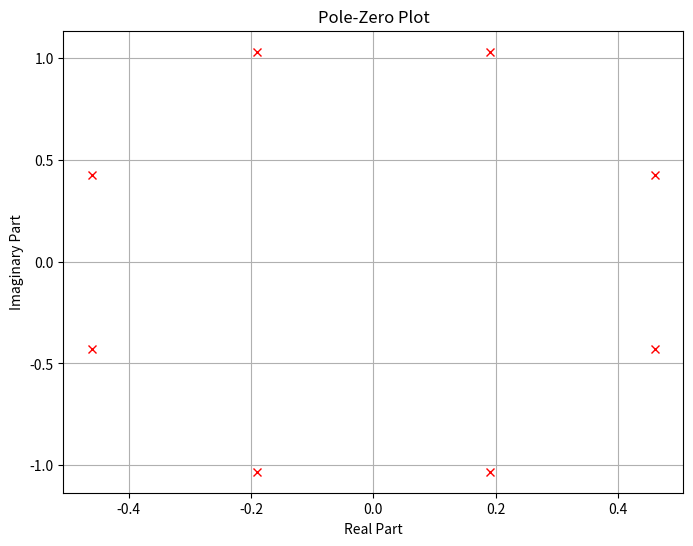

The matplotlib source for this figure: (Note: this script raises an exception after producing the figure.)
import numpy as np
import matplotlib.pyplot as plt

# Define coefficients
coefficients1 = [8, 0, 8, 0, 1 + 10.0j / 3.0]
coefficients2 = [8, 0, 8, 0, 1 - 10.0j / 3.0]

# Calculate the roots
roots1 = np.roots(coefficients1)
roots2 = np.roots(coefficients2)

# Plot real vs imaginary parts
plt.figure(figsize=(8, 6))
plt.plot(np.real(roots1), np.imag(roots1), 'rx')
plt.plot(np.real(roots2), np.imag(roots2), 'rx')
plt.xlabel('Real Part')
plt.ylabel('Imaginary Part')
plt.title('Pole-Zero Plot')
plt.grid(True)
plt.savefig("../figs/pole.png")
plt.show()

